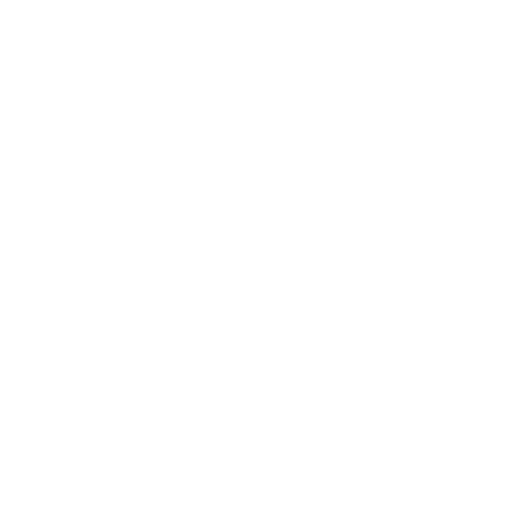
t = 0.00 s
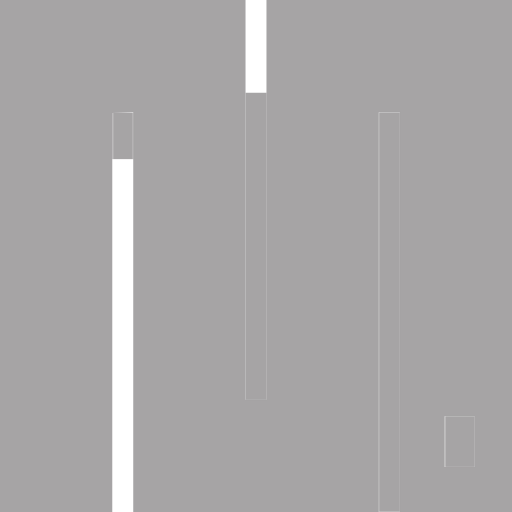
t = 0.60 s
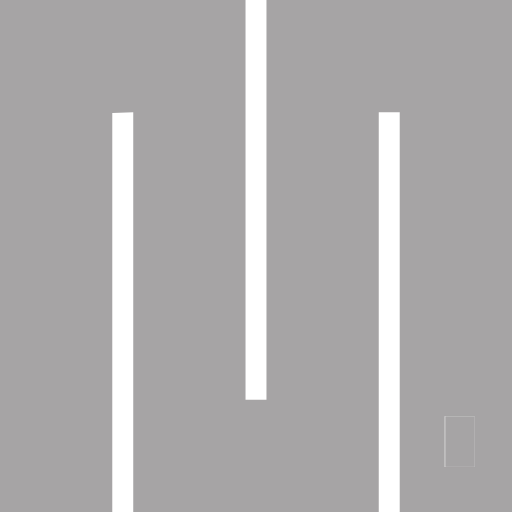
t = 1.20 s
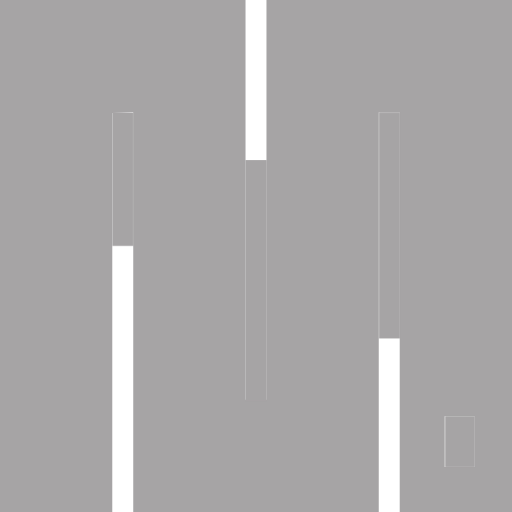
t = 1.80 s
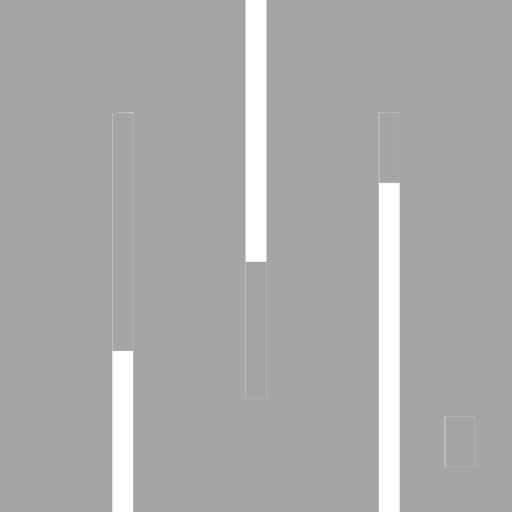
t = 2.40 s
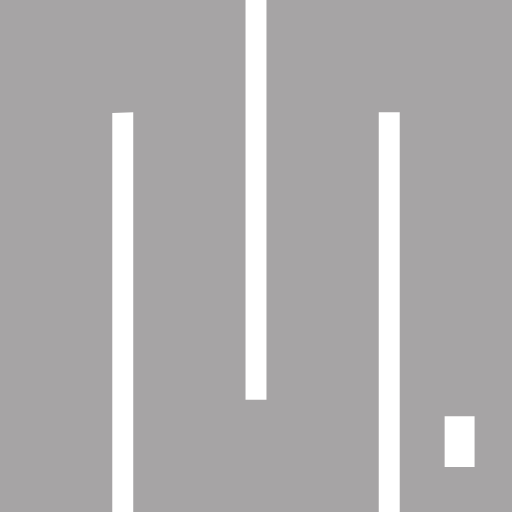
t = 3.00 s

The animated SVG that drew these frames (rendered in a browser with its animation timeline set to each time). Animation: 5 CSS @keyframes rules; one cycle of 3.60 s, repeats indefinitely.

<svg xmlns="http://www.w3.org/2000/svg" viewBox="0 0 24 24" role="img" aria-label="MicroPython"><style>@keyframes tss_micropython_al{0%{opacity:0}4%,92%{opacity:1}98%,100%{opacity:0}}.tss_micropython_al{animation:tss_micropython_al 3.6s linear infinite}@keyframes tss_micropython_cu{0%,34%{opacity:1}36%,44%{opacity:0}46%,54%{opacity:1}56%,64%{opacity:0}66%,74%{opacity:1}76%,100%{opacity:0}}.tss_micropython_cu{opacity:0;animation:tss_micropython_cu 3.6s linear infinite}@keyframes tss_micropython_ba{0%,6%{transform:scaleY(1)}20%{transform:scaleY(0)}40%{transform:scaleY(0)}46%{transform:scaleY(.5)}56%{transform:scaleY(0)}64%{transform:scaleY(.7)}74%,100%{transform:scaleY(0)}}.tss_micropython_ba{transform:scaleY(0);transform-origin:5.76px 5.28px;animation:tss_micropython_ba 3.6s ease-in-out infinite}@keyframes tss_micropython_bb{0%,12%{transform:scaleY(1)}26%{transform:scaleY(0)}42%{transform:scaleY(0)}50%{transform:scaleY(.6)}60%{transform:scaleY(0)}70%{transform:scaleY(.45)}80%,100%{transform:scaleY(0)}}.tss_micropython_bb{transform:scaleY(0);transform-origin:12px 18.76px;animation:tss_micropython_bb 3.6s ease-in-out infinite}@keyframes tss_micropython_bc{0%,18%{transform:scaleY(1)}32%{transform:scaleY(0)}44%{transform:scaleY(0)}52%{transform:scaleY(.65)}62%{transform:scaleY(0)}72%{transform:scaleY(.4)}82%,100%{transform:scaleY(0)}}.tss_micropython_bc{transform:scaleY(0);transform-origin:18.26px 5.26px;animation:tss_micropython_bc 3.6s ease-in-out infinite}@media (prefers-reduced-motion: reduce){.tss_micropython_al,.tss_micropython_ba,.tss_micropython_bb,.tss_micropython_bc,.tss_micropython_cu{animation:none!important;transform:none!important}.tss_micropython_ba,.tss_micropython_bb,.tss_micropython_bc,.tss_micropython_cu{opacity:0!important}}</style><g class="tss_micropython_al"><path fill="#A6A4A5" fill-rule="evenodd" d="M0 0h11.509v18.737h.982V0H24v24h-5.263V5.263h-.983V24H6.246V5.263l-.983.035V24H0zm22.246 19.509h-1.404v2.386h1.404z"/><rect class="tss_micropython_ba" x="5.26" y="5.28" width="1" height="18.72" fill="#A6A4A5"/><rect class="tss_micropython_bb" x="11.5" y="0" width="1" height="18.76" fill="#A6A4A5"/><rect class="tss_micropython_bc" x="17.76" y="5.26" width="1" height="18.74" fill="#A6A4A5"/><rect class="tss_micropython_cu" x="20.86" y="19.5" width="1.4" height="2.4" fill="#A6A4A5"/></g></svg>
